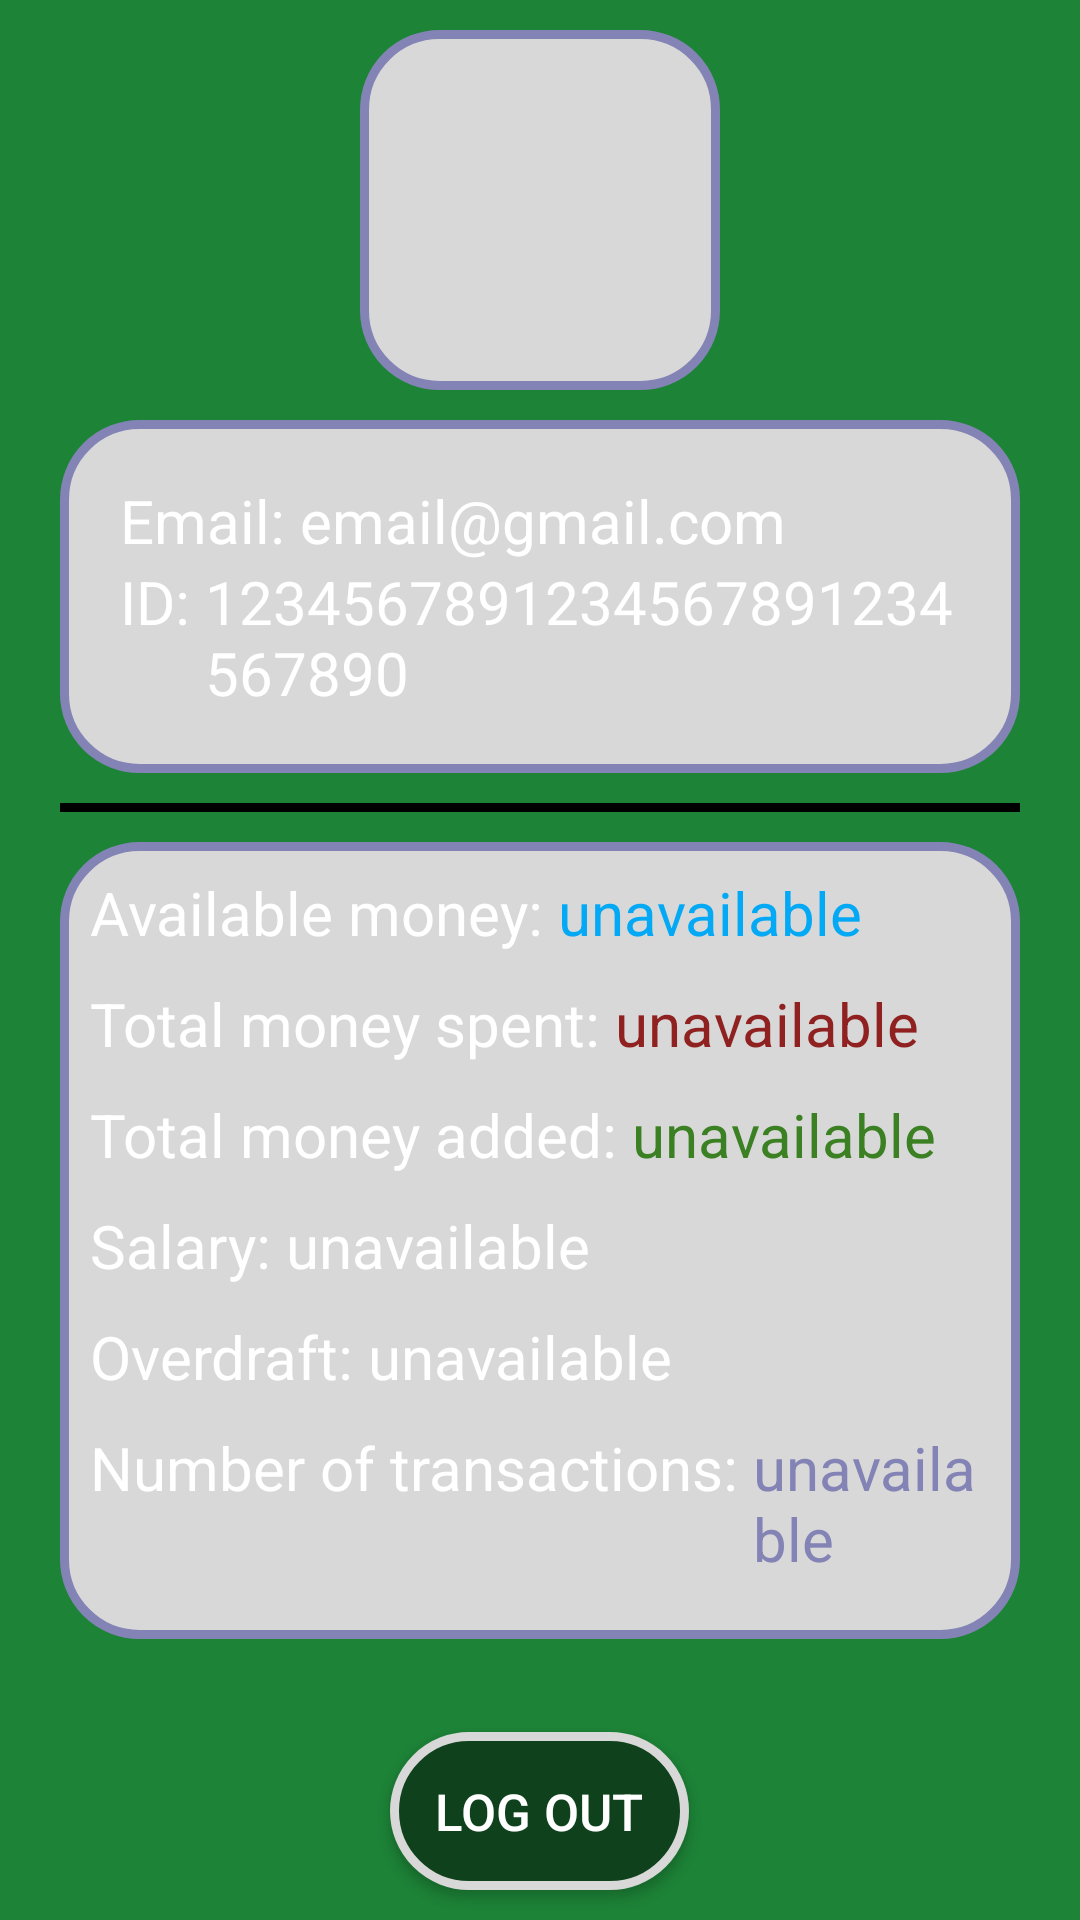

Produce the Android XML layout that renders to this screen, including the resource entries it uses.
<!-- AndroidManifest.xml: application theme Theme.PracenjeTransakcija -->
<!-- res/layout/fragment_user.xml -->
<?xml version="1.0" encoding="utf-8"?>
<FrameLayout
    xmlns:android="http://schemas.android.com/apk/res/android"
    xmlns:tools="http://schemas.android.com/tools"
    android:layout_width="match_parent"
    android:layout_height="match_parent"
    xmlns:app="http://schemas.android.com/apk/res-auto"
    tools:context=".fragments.UserFragment"
    android:background="@color/mygreen1"

    android:paddingLeft="20dp"
    android:paddingTop="0dp"
    android:paddingRight="20dp"
    android:paddingBottom="0dp">

    

    <LinearLayout
        android:layout_width="match_parent"
        android:layout_height="wrap_content"
        android:orientation="vertical"
        android:paddingTop="10dp"
        android:gravity="center"
        >

        <ImageView
            android:layout_width="120dp"
            android:layout_height="120dp"
            android:src="@drawable/person_symbol"
            android:background="@drawable/rounded_corners"
            android:layout_marginBottom="10dp"
            />

        <LinearLayout
            android:layout_width="match_parent"
            android:layout_height="wrap_content"
            android:orientation="vertical"
            android:padding="20dp"
            android:background="@drawable/rounded_corners"

            >

            <LinearLayout
                android:layout_width="match_parent"
                android:layout_height="wrap_content"
                android:orientation="horizontal">

                <TextView
                    android:layout_width="wrap_content"
                    android:layout_height="wrap_content"
                    android:textSize="20sp"
                    android:text="Email: "
                    android:textColor="@color/white"
                    />
                <TextView
                    android:id="@+id/user_email"
                    android:layout_width="wrap_content"
                    android:layout_height="wrap_content"
                    android:textSize="20sp"
                    android:text="email@gmail.com"
                    android:textColor="@color/white"
                    />
            </LinearLayout>

            <LinearLayout
                android:layout_width="match_parent"
                android:layout_height="wrap_content"
                android:orientation="horizontal">

                <TextView
                    android:layout_width="wrap_content"
                    android:layout_height="wrap_content"
                    android:textSize="20sp"
                    android:text="ID: "
                    android:textColor="@color/white"
                    />
                <TextView
                    android:id="@+id/user_id"
                    android:layout_width="wrap_content"
                    android:layout_height="wrap_content"
                    android:textSize="20sp"
                    android:text="1234567891234567891234567890"
                    android:textColor="@color/white"
                    />
            </LinearLayout>

        </LinearLayout>

        <View
            android:layout_marginTop="10dp"
            android:layout_marginBottom="10dp"
            android:layout_width="match_parent"
            android:layout_height="3dp"
            android:background="@color/black"/>

        <LinearLayout
            android:layout_width="match_parent"
            android:layout_height="wrap_content"
            android:orientation="vertical"
            android:background="@drawable/rounded_corners"
            android:padding="10dp"
            >
            <LinearLayout
                android:layout_width="match_parent"
                android:layout_height="wrap_content"
                android:orientation="horizontal"
                android:layout_marginBottom="10dp"
                >
                <TextView
                    android:layout_width="wrap_content"
                    android:layout_height="wrap_content"
                    android:textSize="20sp"
                    android:text="Available money: "
                    android:textColor="@color/white"
                    />
                <TextView
                    android:id="@+id/money_available"
                    android:layout_width="wrap_content"
                    android:layout_height="wrap_content"
                    android:textSize="20sp"
                    android:textColor="@color/blue"
                    android:text="unavailable"
                    />
            </LinearLayout>
            <LinearLayout
                android:layout_width="match_parent"
                android:layout_height="wrap_content"
                android:orientation="horizontal"
                android:layout_marginBottom="10dp"
                >
                <TextView
                    android:layout_width="wrap_content"
                    android:layout_height="wrap_content"
                    android:textSize="20sp"
                    android:text="Total money spent: "
                    android:textColor="@color/white"
                    />
                <TextView
                    android:id="@+id/money_spent"
                    android:layout_width="wrap_content"
                    android:layout_height="wrap_content"
                    android:textSize="20sp"
                    android:textColor="@color/red"
                    android:text="unavailable"
                    />
            </LinearLayout>
            <LinearLayout
                android:layout_width="match_parent"
                android:layout_height="wrap_content"
                android:orientation="horizontal"
                android:layout_marginBottom="10dp"
                >
                <TextView
                    android:layout_width="wrap_content"
                    android:layout_height="wrap_content"
                    android:textSize="20sp"
                    android:text="Total money added: "
                    android:textColor="@color/white"
                    />
                <TextView
                    android:id="@+id/money_added"
                    android:layout_width="wrap_content"
                    android:layout_height="wrap_content"
                    android:textSize="20sp"
                    android:text="unavailable"
                    android:textColor="@color/green"
                    />
            </LinearLayout>
            <LinearLayout
                android:layout_width="match_parent"
                android:layout_height="wrap_content"
                android:orientation="horizontal"
                android:layout_marginBottom="10dp"
                >
                <TextView
                    android:layout_width="wrap_content"
                    android:layout_height="wrap_content"
                    android:textSize="20sp"
                    android:text="Salary: "
                    android:textColor="@color/white"
                    />
                <TextView
                    android:id="@+id/salary"
                    android:layout_width="wrap_content"
                    android:layout_height="wrap_content"
                    android:textSize="20sp"
                    android:text="unavailable"
                    android:textColor="@color/white"
                    />
            </LinearLayout>
            <LinearLayout
                android:layout_width="match_parent"
                android:layout_height="wrap_content"
                android:orientation="horizontal"
                android:layout_marginBottom="10dp"
                >
                <TextView
                    android:layout_width="wrap_content"
                    android:layout_height="wrap_content"
                    android:textSize="20sp"
                    android:text="Overdraft: "
                    android:textColor="@color/white"
                    />
                <TextView
                    android:id="@+id/overdraft"
                    android:layout_width="wrap_content"
                    android:layout_height="wrap_content"
                    android:textSize="20sp"
                    android:text="unavailable"
                    android:textColor="@color/white"
                    />
            </LinearLayout>
            <LinearLayout
                android:layout_width="match_parent"
                android:layout_height="wrap_content"
                android:orientation="horizontal"
                android:layout_marginBottom="10dp"
                >
                <TextView
                    android:layout_width="wrap_content"
                    android:layout_height="wrap_content"
                    android:textSize="20sp"
                    android:text="Number of transactions: "
                    android:textColor="@color/white"
                    />
                <TextView
                    android:id="@+id/transaction_number"
                    android:layout_width="wrap_content"
                    android:layout_height="wrap_content"
                    android:textSize="20sp"
                    android:text="unavailable"
                    android:textColor="@color/purple2"
                    />
            </LinearLayout>
        </LinearLayout>

    </LinearLayout>

    

    <androidx.appcompat.widget.AppCompatButton
        android:id="@+id/btn_logout"
        android:layout_width="wrap_content"
        android:layout_height="wrap_content"
        android:padding="15dp"
        android:layout_marginBottom="10dp"
        android:text="Log out"
        android:textSize="17sp"
        app:icon="@drawable/baseline_logout_24"
        app:iconSize="20dp"
        android:textColor="@color/white"
        android:background="@drawable/rounded_corners_mygreen2"

        android:layout_gravity="center|bottom"
        android:gravity="center"
        />

</FrameLayout>
<!-- resources referenced by this layout -->
<resources>
  <color name="black">#FF000000</color>
  <color name="blue">#03A9F4</color>
  <color name="green">#3b8022</color>
  <color name="mygreen1">#1d8337</color>
  <color name="purple2">#8383b5</color>
  <color name="red">#8f2121</color>
  <color name="white">#FFFFFFFF</color>
  <color name="white2">#d8d8d8</color>
  <!-- drawable rounded_corners (drawable) -->
  <?xml version="1.0" encoding="utf-8"?>
  <shape xmlns:android="http://schemas.android.com/apk/res/android">
      <solid android:color="@color/white2"/>
      <corners android:radius="25dp" />
      <stroke
          android:width="3dp"
          android:color="@color/purple2" />
  </shape>
  <!-- drawable rounded_corners_mygreen2 (drawable) -->
  <?xml version="1.0" encoding="utf-8"?>
  <shape xmlns:android="http://schemas.android.com/apk/res/android">
      <solid android:color="@color/mygreen3"/>
      <corners android:radius="25dp" />
      <stroke
          android:width="3dp"
          android:color="@color/white2" />
  </shape>
  <style name="Theme.PracenjeTransakcija" parent="Base.Theme.PracenjeTransakcija" />
  <color name="mygreen3">#0F421C</color>
  <style name="Base.Theme.PracenjeTransakcija" parent="Theme.Material3.DayNight.NoActionBar">
          
          
  
      </style>
</resources>
